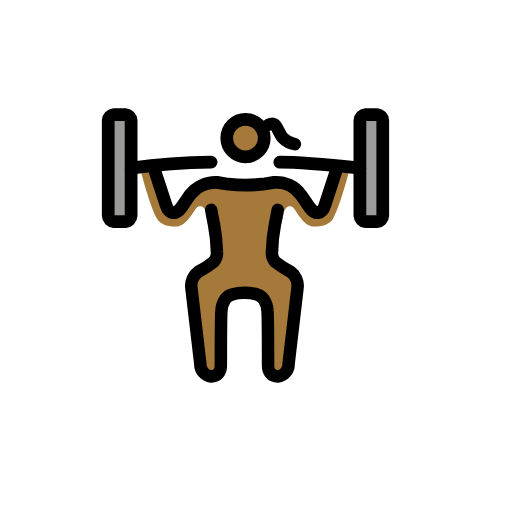
t = 0.00 s
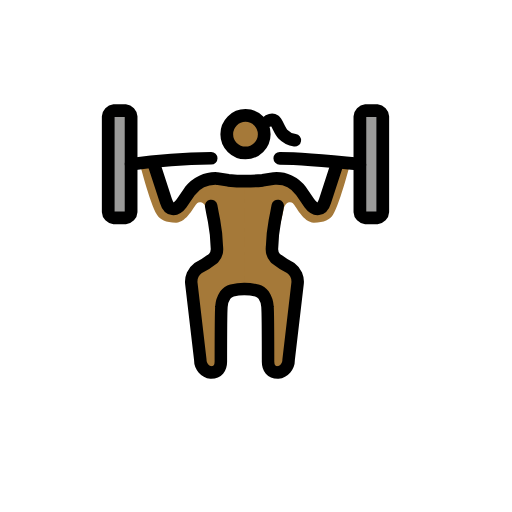
t = 0.79 s
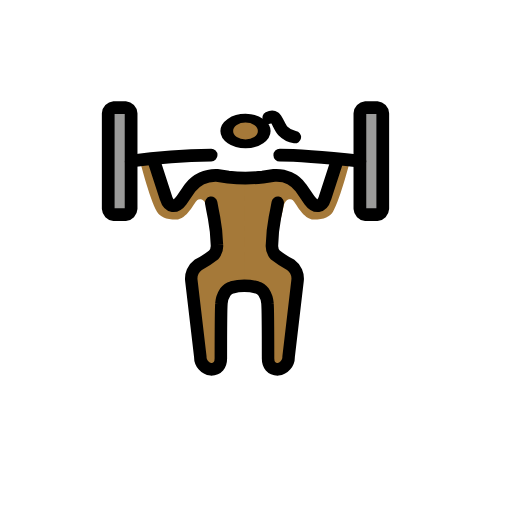
t = 1.43 s
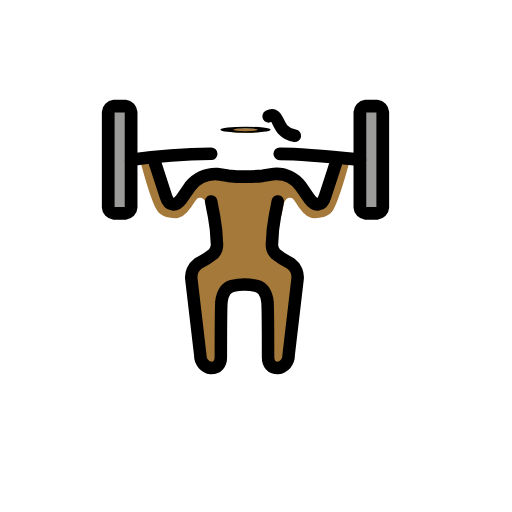
t = 2.10 s
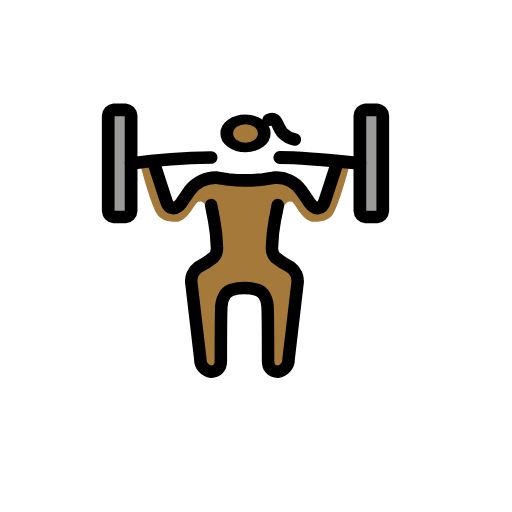
t = 2.85 s
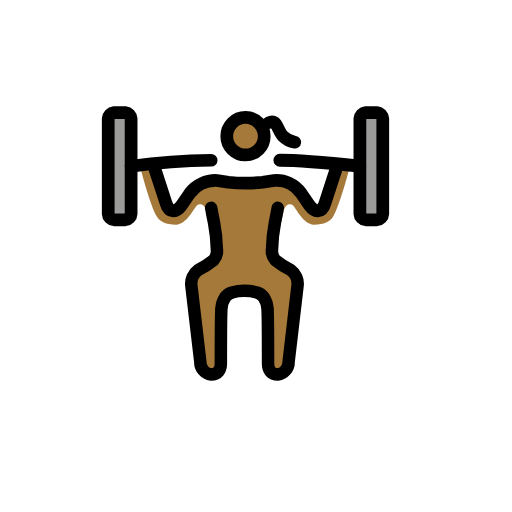
t = 3.41 s

The animated SVG that drew these frames (rendered in a browser with its animation timeline set to each time). Animation: 3 SMIL elements (animateTransform=3); one cycle of 4.20 s, repeats indefinitely.

<?xml version='1.0' encoding='utf-8'?>
<svg xmlns="http://www.w3.org/2000/svg" id="emoji" viewBox="-5 -5 82 82" width="200" height="200" role="img">
  <title>OpenMoji: woman lifting weights: medium-dark skin tone</title><g><g id="skin">
    <path fill="#a57939" d="M34.2838,24.338,34.3,42.0126s-2.68.2583-3.1292.9218c-1.2422,1.835-1.02,12.137-1.02,12.137l-2.8288-.4423L25.5089,39.677,29.81,36.4235s-1.3319-5.1514-1.7689-7.3087c-.2363-1.1649-1.1322-1.245-1.48-.9275-.4443.4051-1.6737,3.0971-3.3482,3.0971s-2.6043-.4833-3.07-1.2583c-1.2092-2.0323-2.8828-8.711-2.8828-8.711l2.3249-.4833,1.86,7.0657,1.3026.8713,2.8838-3.5815,3.2547-1.3555Z" />
    <path fill="#a57939" d="M34.1846,24.338,34.2,42.0126s2.6539.2583,3.1027.9218c1.2422,1.835,1.0205,12.137,1.0205,12.137l2.8288-.4423L42.965,39.677l-4.3009-3.2535s1.3319-5.1514,1.7689-7.3087c.2363-1.1649,1.1322-1.245,1.48-.9275.4443.4051,1.6737,3.0971,3.3482,3.0971s2.6044-.4833,3.07-1.2583c1.2092-2.0323,2.8828-8.711,2.8828-8.711l-2.3249-.4833-1.86,7.0657-1.3026.8713-2.8838-3.5815-3.2547-1.3555Z" />
    <g transform="translate(34.318 17.2542)"><g><g transform="translate(-34.318 -17.2542)"><circle cx="34.318" cy="17.2542" r="3" fill="#a57939" />
  </g><animateTransform attributeName="transform" type="scale" values="1 1;1 1;1 .12;1 1;1 1" dur="4.2s" repeatCount="indefinite" /></g></g></g>
  <g id="color">
    <path fill="#9b9b9a" d="M15.9966,29.5514a1.0058,1.0058,0,0,1-.916.9533H13.2485a1.0058,1.0058,0,0,1-.9161-.9533V14.2991a1.0057,1.0057,0,0,1,.9161-.9533h1.8321a1.0057,1.0057,0,0,1,.916.9533Z" />
    <path fill="#9b9b9a" d="M56.303,29.5514a1.0058,1.0058,0,0,1-.916.9533H53.5549a1.0058,1.0058,0,0,1-.9161-.9533V14.2991a1.0057,1.0057,0,0,1,.9161-.9533H55.387a1.0057,1.0057,0,0,1,.916.9533Z" />
  </g>
  <g id="line">
    <path fill="none" stroke="#000" stroke-linecap="round" stroke-linejoin="round" stroke-width="2.04" d="M15.9966,29.5514a1.0058,1.0058,0,0,1-.916.9533H13.2485a1.0058,1.0058,0,0,1-.9161-.9533V14.2991a1.0057,1.0057,0,0,1,.9161-.9533h1.8321a1.0057,1.0057,0,0,1,.916.9533Z" />
    <path fill="none" stroke="#000" stroke-linecap="round" stroke-linejoin="round" stroke-width="2.04" d="M56.303,29.5514a1.0058,1.0058,0,0,1-.916.9533H53.5549a1.0058,1.0058,0,0,1-.9161-.9533V14.2991a1.0057,1.0057,0,0,1,.9161-.9533H55.387a1.0057,1.0057,0,0,1,.916.9533Z" />
    <path fill="none" stroke="#000" stroke-linecap="round" stroke-linejoin="round" stroke-width="2.05" d="M39.8139,20.9714c3.6644,0,12.8251.9533,12.8251.9533" />
    <path fill="none" stroke="#000" stroke-linecap="round" stroke-linejoin="round" stroke-width="2.03" d="M15.9965,21.9248a99.9314,99.9314,0,0,1,12.825-.9533" />
    <path fill="none" stroke="#000" stroke-linecap="round" stroke-linejoin="round" stroke-width="2.04" d="M19.6609,21.9252l1.9237,5.91c.4581,1.5252,1.5573,1.6206,2.4734.3813l1.3741-2.0019a5.2021,5.2021,0,0,1,4.3054-2.0018l1.8321.286a26.4843,26.4843,0,0,0,5.4964,0l1.8321-.286a4.8546,4.8546,0,0,1,4.3054,2.0018l1.3741,2.0019c.9161,1.2393,2.0153,1.1439,2.4734-.3813l1.9237-5.91" />
    <path fill="none" stroke="#000" stroke-linecap="round" stroke-linejoin="round" stroke-width="2" d="M28.8212,28.5981s.183,1.0486.4585,2.3832a26.3181,26.3181,0,0,1,.4576,4.29,2.198,2.198,0,0,1-.5157,1.68,14.9356,14.9356,0,0,1-2.4757,1.5948A2.7092,2.7092,0,0,0,25.65,41.0774l1.4309,12.1818A1.9846,1.9846,0,0,0,28.8212,55.29c1.0076,0,1.55-.69,1.55-1.7387,0,0,.0048-7.8359.0915-8.8245a3.8072,3.8072,0,0,1,.6072-1.8293,2.1848,2.1848,0,0,1,1.0868-.7464,7.34,7.34,0,0,1,1.97-.2622,7.7251,7.7251,0,0,1,2.02.2622,2.1927,2.1927,0,0,1,1.0867.7464,3.8158,3.8158,0,0,1,.6063,1.8293c.0877.9886.0915,8.8245.0915,8.8245,0,1.0486.5424,1.7387,1.55,1.7387a1.9861,1.9861,0,0,0,1.7416-2.0305l1.43-12.1818a2.7082,2.7082,0,0,0-1.0953-2.5319,14.9842,14.9842,0,0,1-2.4766-1.5948,2.198,2.198,0,0,1-.5157-1.68,26.2166,26.2166,0,0,1,.4585-4.29c.2746-1.3346.4576-2.3832.4576-2.3832" />
    <g transform="translate(34.318 17.114)"><g><g transform="translate(-34.318 -17.114)"><circle cx="34.318" cy="17.114" r="3" fill="none" stroke="#000" stroke-miterlimit="10" stroke-width="2.04" />
    </g><animateTransform attributeName="transform" type="scale" values="1 1;1 1;1 .12;1 1;1 1" dur="4.2s" repeatCount="indefinite" /></g></g><path fill="none" stroke="#000" stroke-linecap="round" stroke-linejoin="round" stroke-width="2" d="M38.0181,14.9792s.58-.3107.9537-.0348c.4395.3238.7976,1.6073,1.3256,2.1417a3.3633,3.3633,0,0,0,1.9281,1" />
  </g>
<animateTransform attributeName="transform" type="translate" values="0 0;0 -1.5;0 0" dur="3.8s" repeatCount="indefinite" /></g></svg>
